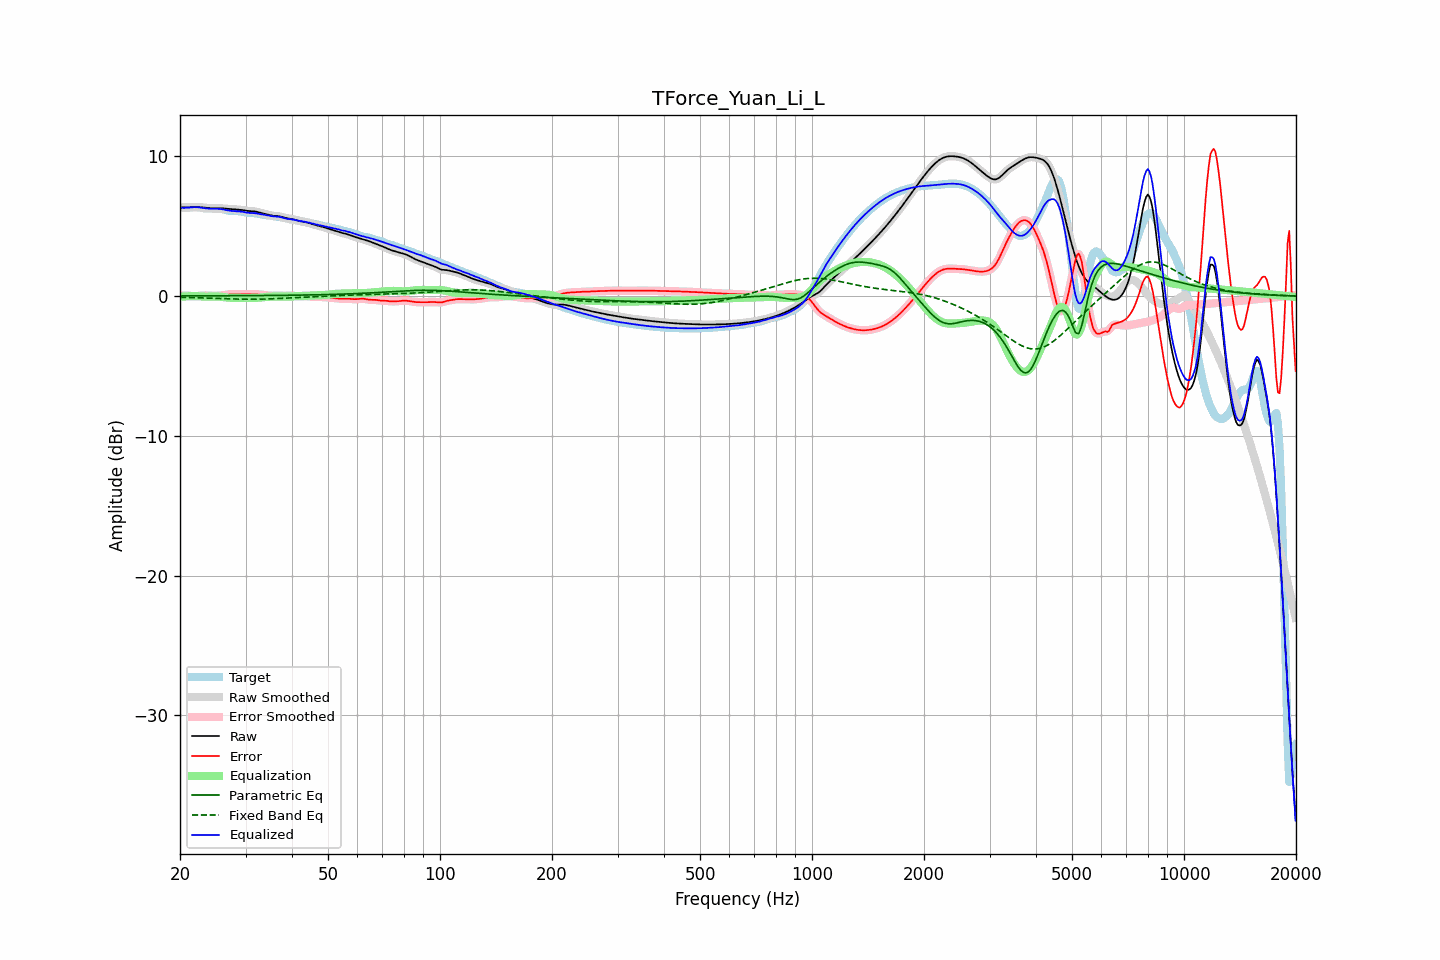

The file beside this chart, header and first rows:
frequency, raw, error, smoothed, error_smoothed, equalization, parametric_eq, fixed_band_eq, equalized_raw, equalized_smoothed, target
20.00, 6.36, 0.02, 6.36, 0.02, -0.05, 0.01, -0.09, 6.32, 6.32, 6.34
20.20, 6.35, 0.03, 6.35, 0.03, -0.04, 0.01, -0.09, 6.32, 6.32, 6.32
20.40, 6.35, 0.04, 6.35, 0.04, -0.03, 0.01, -0.09, 6.32, 6.32, 6.31
20.61, 6.34, 0.04, 6.34, 0.04, -0.02, 0.01, -0.09, 6.32, 6.32, 6.30
20.81, 6.34, 0.04, 6.34, 0.04, -0.02, 0.01, -0.10, 6.32, 6.32, 6.30
21.02, 6.35, 0.03, 6.35, 0.03, -0.02, 0.01, -0.10, 6.33, 6.33, 6.31
21.23, 6.35, 0.02, 6.35, 0.02, -0.01, 0.01, -0.10, 6.34, 6.34, 6.33
21.44, 6.36, 0.01, 6.36, 0.01, -0.01, 0.01, -0.11, 6.35, 6.35, 6.35
21.66, 6.36, -0.00, 6.36, -0.00, -0.01, 0.01, -0.11, 6.36, 6.36, 6.37
21.87, 6.37, -0.01, 6.37, -0.01, -0.00, 0.01, -0.11, 6.36, 6.36, 6.38
22.09, 6.37, -0.01, 6.37, -0.01, -0.01, 0.02, -0.12, 6.36, 6.36, 6.38
22.31, 6.37, 0.00, 6.37, 0.00, -0.01, 0.02, -0.12, 6.36, 6.36, 6.36
22.54, 6.36, 0.02, 6.36, 0.02, -0.02, 0.02, -0.12, 6.34, 6.34, 6.34
22.76, 6.35, 0.03, 6.35, 0.03, -0.03, 0.02, -0.13, 6.33, 6.33, 6.32
22.99, 6.34, 0.05, 6.34, 0.04, -0.03, 0.02, -0.13, 6.31, 6.31, 6.30
23.22, 6.33, 0.05, 6.33, 0.05, -0.04, 0.02, -0.14, 6.29, 6.29, 6.28
23.45, 6.32, 0.05, 6.32, 0.05, -0.04, 0.02, -0.14, 6.28, 6.28, 6.27
23.69, 6.30, 0.04, 6.30, 0.04, -0.04, 0.02, -0.14, 6.26, 6.26, 6.26
23.92, 6.29, 0.03, 6.29, 0.03, -0.04, 0.02, -0.15, 6.26, 6.26, 6.26
24.16, 6.28, 0.03, 6.28, 0.03, -0.03, 0.02, -0.15, 6.25, 6.25, 6.26
24.40, 6.28, 0.02, 6.28, 0.02, -0.03, 0.02, -0.16, 6.25, 6.25, 6.26
24.65, 6.28, 0.02, 6.28, 0.02, -0.02, 0.02, -0.16, 6.25, 6.25, 6.25
24.89, 6.28, 0.02, 6.28, 0.02, -0.02, 0.02, -0.17, 6.25, 6.25, 6.25
25.14, 6.28, 0.03, 6.28, 0.03, -0.03, 0.02, -0.17, 6.25, 6.25, 6.25
25.39, 6.28, 0.03, 6.28, 0.03, -0.03, 0.02, -0.17, 6.25, 6.25, 6.25
25.65, 6.28, 0.04, 6.28, 0.04, -0.04, 0.02, -0.18, 6.23, 6.23, 6.24
25.91, 6.28, 0.05, 6.28, 0.05, -0.06, 0.02, -0.18, 6.22, 6.22, 6.23
26.16, 6.27, 0.07, 6.27, 0.07, -0.07, 0.02, -0.19, 6.20, 6.20, 6.20
26.43, 6.26, 0.09, 6.26, 0.09, -0.09, 0.02, -0.19, 6.18, 6.18, 6.18
26.69, 6.25, 0.10, 6.25, 0.11, -0.10, 0.02, -0.20, 6.15, 6.15, 6.15
26.96, 6.24, 0.12, 6.24, 0.12, -0.11, 0.02, -0.20, 6.13, 6.13, 6.12
27.23, 6.23, 0.13, 6.23, 0.13, -0.12, 0.02, -0.20, 6.11, 6.11, 6.10
27.50, 6.22, 0.13, 6.22, 0.13, -0.12, 0.02, -0.21, 6.09, 6.09, 6.09
27.77, 6.21, 0.13, 6.21, 0.13, -0.13, 0.03, -0.21, 6.08, 6.08, 6.08
28.05, 6.21, 0.12, 6.21, 0.12, -0.13, 0.03, -0.21, 6.08, 6.08, 6.08
28.33, 6.20, 0.12, 6.20, 0.12, -0.13, 0.03, -0.22, 6.07, 6.07, 6.08
28.62, 6.20, 0.12, 6.20, 0.12, -0.13, 0.03, -0.22, 6.07, 6.07, 6.08
28.90, 6.19, 0.13, 6.19, 0.13, -0.13, 0.03, -0.22, 6.06, 6.06, 6.06
29.19, 6.17, 0.13, 6.17, 0.13, -0.13, 0.03, -0.22, 6.04, 6.04, 6.04
29.48, 6.16, 0.14, 6.16, 0.14, -0.13, 0.03, -0.23, 6.03, 6.03, 6.02
29.78, 6.14, 0.14, 6.14, 0.14, -0.13, 0.03, -0.23, 6.00, 6.00, 6.00
30.08, 6.11, 0.13, 6.12, 0.13, -0.13, 0.03, -0.23, 5.98, 5.98, 5.98
30.38, 6.10, 0.13, 6.10, 0.13, -0.13, 0.03, -0.23, 5.96, 5.96, 5.97
30.68, 6.08, 0.13, 6.09, 0.13, -0.13, 0.03, -0.23, 5.95, 5.95, 5.96
30.99, 6.08, 0.13, 6.08, 0.13, -0.13, 0.03, -0.23, 5.95, 5.95, 5.95
31.30, 6.07, 0.13, 6.07, 0.13, -0.13, 0.03, -0.23, 5.94, 5.94, 5.94
31.61, 6.06, 0.13, 6.06, 0.13, -0.13, 0.03, -0.23, 5.93, 5.93, 5.93
31.93, 6.05, 0.13, 6.05, 0.13, -0.13, 0.03, -0.23, 5.92, 5.92, 5.92
32.24, 6.02, 0.13, 6.02, 0.13, -0.12, 0.04, -0.23, 5.90, 5.90, 5.90
32.57, 6.00, 0.12, 6.00, 0.12, -0.12, 0.04, -0.22, 5.88, 5.88, 5.88
32.89, 5.96, 0.11, 5.96, 0.11, -0.11, 0.04, -0.22, 5.85, 5.86, 5.85
33.22, 5.93, 0.10, 5.93, 0.10, -0.10, 0.04, -0.22, 5.83, 5.83, 5.83
33.55, 5.90, 0.09, 5.90, 0.09, -0.08, 0.04, -0.21, 5.82, 5.82, 5.81
33.89, 5.87, 0.07, 5.87, 0.07, -0.07, 0.04, -0.21, 5.80, 5.80, 5.80
34.23, 5.84, 0.06, 5.84, 0.06, -0.06, 0.04, -0.21, 5.79, 5.79, 5.79
34.57, 5.81, 0.04, 5.81, 0.04, -0.05, 0.04, -0.20, 5.77, 5.77, 5.77
34.92, 5.78, 0.03, 5.78, 0.03, -0.04, 0.04, -0.20, 5.74, 5.74, 5.75
35.27, 5.76, 0.03, 5.76, 0.03, -0.04, 0.04, -0.19, 5.72, 5.72, 5.73
35.62, 5.74, 0.03, 5.74, 0.03, -0.03, 0.05, -0.19, 5.71, 5.71, 5.71
35.97, 5.73, 0.03, 5.73, 0.03, -0.03, 0.05, -0.18, 5.70, 5.70, 5.70
... 635 more rows
